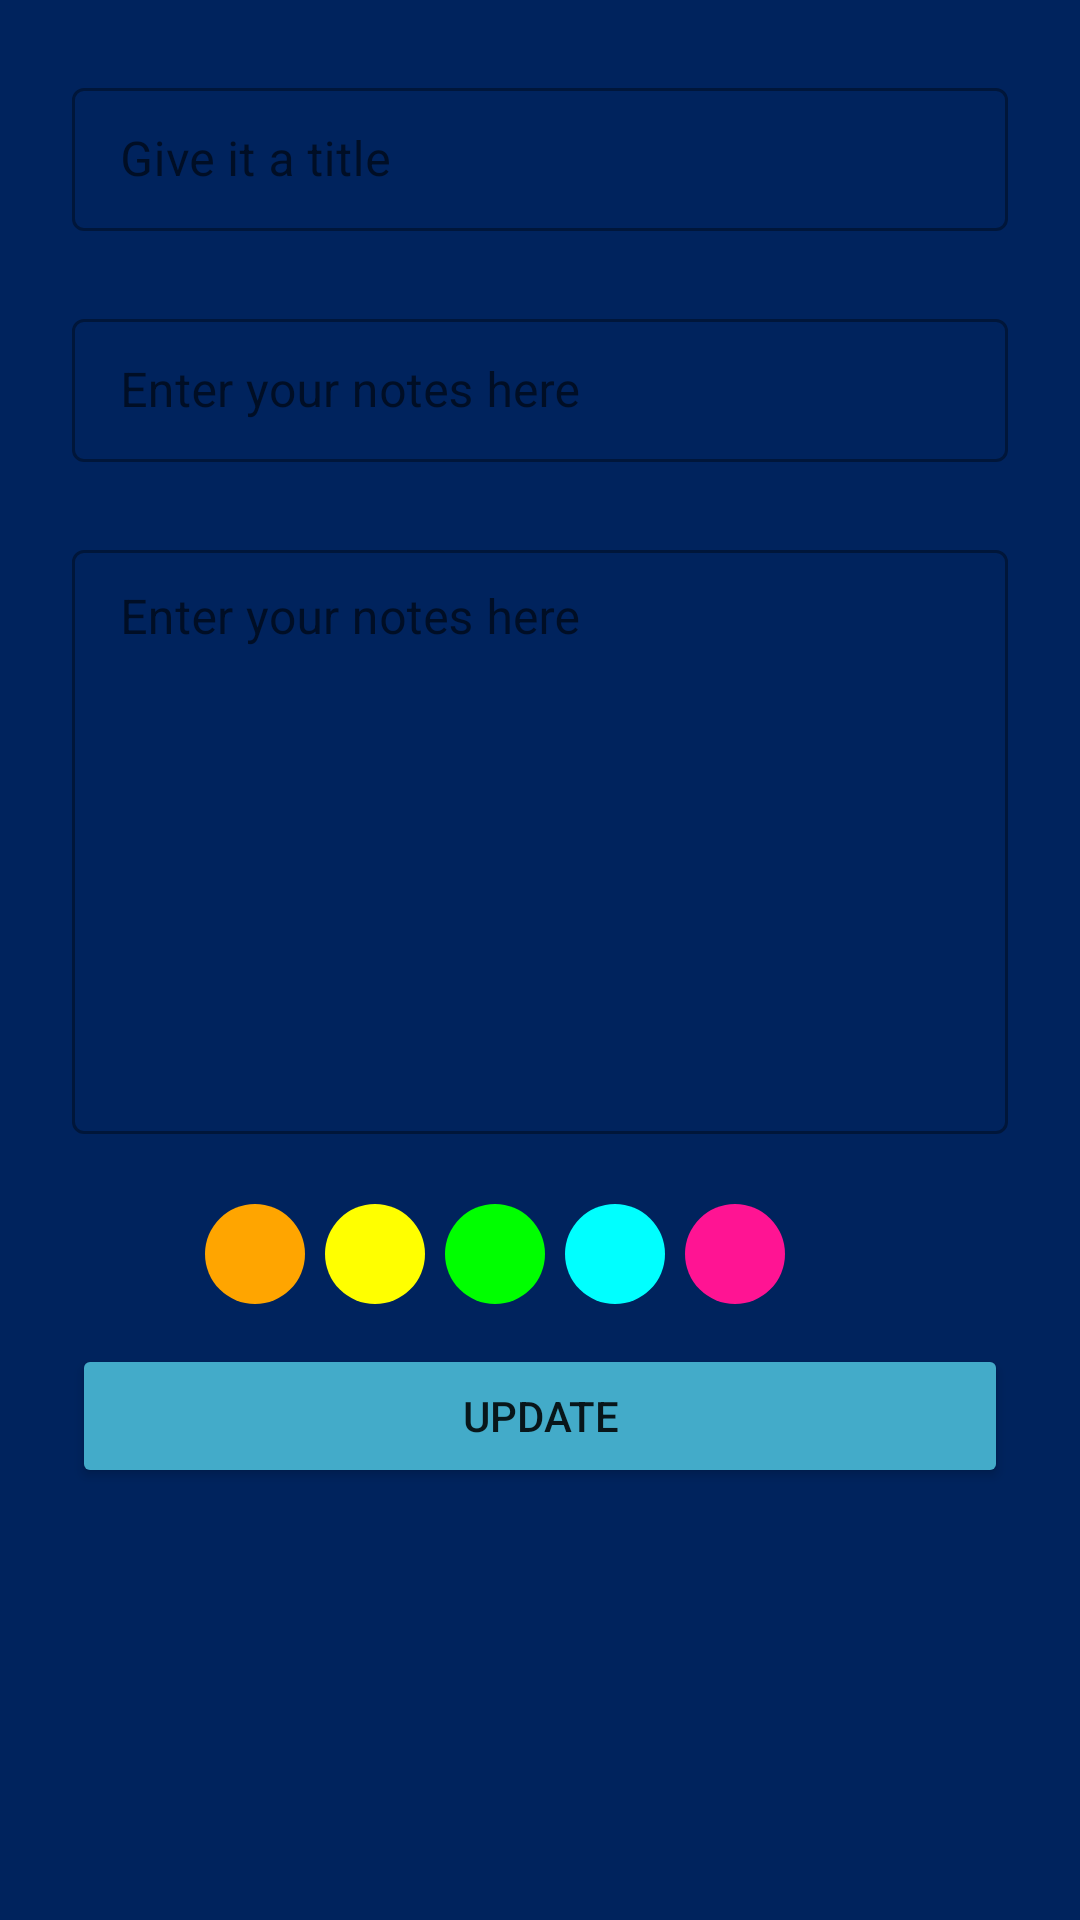

Produce the Android XML layout that renders to this screen, including the resource entries it uses.
<!-- AndroidManifest.xml: application theme Theme.Todo -->
<!-- res/layout/fragment_update.xml -->
<?xml version="1.0" encoding="utf-8"?>
<androidx.constraintlayout.widget.ConstraintLayout xmlns:android="http://schemas.android.com/apk/res/android"
    xmlns:tools="http://schemas.android.com/tools"
    xmlns:app="http://schemas.android.com/apk/res-auto"
    android:layout_width="match_parent"
    android:layout_height="match_parent"
    android:background="@color/pur_drk"
    tools:context=".Fragments.UpdateFragment">

    <com.google.android.material.textfield.TextInputLayout
        android:id="@+id/Title_text"
        android:layout_width="match_parent"
        android:layout_height="wrap_content"
        style="@style/Widget.MaterialComponents.TextInputLayout.OutlinedBox.Dense"
        android:layout_margin="24dp"
        android:hint="@string/enter_the"
        app:layout_constraintEnd_toEndOf="parent"
        app:layout_constraintStart_toStartOf="parent"
        app:layout_constraintTop_toTopOf="parent">

        <com.google.android.material.textfield.TextInputEditText
            android:id="@+id/updateTodo_Title"
            android:layout_width="match_parent"
            android:layout_height="match_parent"
            android:inputType="textAutoComplete|textCapWords"
            android:background="@drawable/rounded_background"
            android:singleLine="true" />
    </com.google.android.material.textfield.TextInputLayout>

    <com.google.android.material.textfield.TextInputLayout
        android:id="@+id/Subtitle_text"
        android:layout_width="0dp"
        android:layout_height="wrap_content"
        style="@style/Widget.MaterialComponents.TextInputLayout.OutlinedBox.Dense"
        android:layout_marginTop="24dp"
        android:hint="@string/enter_notes"
        app:layout_constraintTop_toBottomOf="@id/Title_text"
        app:layout_constraintStart_toStartOf="@id/Title_text"
        app:layout_constraintEnd_toEndOf="@id/Title_text">

        <com.google.android.material.textfield.TextInputEditText
            android:id="@+id/updateTodo_Subtitle"
            android:layout_width="match_parent"
            android:layout_height="match_parent"
            android:inputType="textAutoComplete|textCapWords"
            android:background="@drawable/rounded_background"
            android:singleLine="true" />
    </com.google.android.material.textfield.TextInputLayout>

    <com.google.android.material.textfield.TextInputLayout
        android:id="@+id/Notes_text"
        android:layout_width="0dp"
        android:layout_height="200dp"
        style="@style/Widget.MaterialComponents.TextInputLayout.OutlinedBox.Dense"
        android:layout_marginTop="24dp"
        android:hint="@string/enter_notes"
        app:layout_constraintTop_toBottomOf="@id/Subtitle_text"
        app:layout_constraintStart_toStartOf="@id/Subtitle_text"
        app:layout_constraintEnd_toEndOf="@id/Subtitle_text">

        <com.google.android.material.textfield.TextInputEditText
            android:id="@+id/updateTodo_Notes"
            android:layout_width="match_parent"
            android:layout_height="match_parent"
            android:gravity="top"
            android:background="@drawable/rounded_background"
            android:inputType="textAutoComplete|textCapWords"
            android:singleLine="true" />
    </com.google.android.material.textfield.TextInputLayout>

    <ImageView
        android:id="@+id/red_button"
        android:layout_width="40dp"
        android:layout_height="40dp"
        android:src="@drawable/color"
        android:tag="red"
        android:layout_marginTop="20dp"
        android:layout_marginStart="25dp"
        app:layout_constraintTop_toBottomOf="@id/Notes_text"
        app:layout_constraintStart_toStartOf="parent" />

    <ImageView
        android:id="@+id/orange_button"
        android:layout_width="40dp"
        android:layout_height="40dp"
        android:src="@drawable/color2"
        android:tag="red"
        android:layout_marginTop="20dp"
        app:layout_constraintTop_toBottomOf="@id/Notes_text"
        app:layout_constraintStart_toEndOf="@id/red_button" />

    <ImageView
        android:id="@+id/yellow_button"
        android:layout_width="40dp"
        android:layout_height="40dp"
        android:src="@drawable/color1"
        android:tag="red"
        android:layout_marginTop="20dp"
        app:layout_constraintTop_toBottomOf="@id/Notes_text"
        app:layout_constraintStart_toEndOf="@id/orange_button" />

    <ImageView
        android:id="@+id/green_button"
        android:layout_width="40dp"
        android:layout_height="40dp"
        android:src="@drawable/color3"
        android:tag="red"
        android:layout_marginTop="20dp"
        app:layout_constraintTop_toBottomOf="@id/Notes_text"
        app:layout_constraintStart_toEndOf="@id/yellow_button" />

    <ImageView
        android:id="@+id/aqua_button"
        android:layout_width="40dp"
        android:layout_height="40dp"
        android:src="@drawable/color4"
        android:tag="red"
        android:layout_marginTop="20dp"
        app:layout_constraintTop_toBottomOf="@id/Notes_text"
        app:layout_constraintStart_toEndOf="@id/green_button" />

    <ImageView
        android:id="@+id/pink_button"
        android:layout_width="40dp"
        android:layout_height="40dp"
        android:src="@drawable/color5"
        android:tag="red"
        android:layout_marginTop="20dp"
        app:layout_constraintTop_toBottomOf="@id/Notes_text"
        app:layout_constraintStart_toEndOf="@id/aqua_button" />


    <Button
        android:id="@+id/update_button"
        android:layout_width="0dp"
        android:layout_height="wrap_content"
        android:text="@string/update"
        android:layout_marginTop="10dp"
        android:backgroundTint="@color/Lighter_Alice"
        app:layout_constraintTop_toBottomOf="@+id/red_button"
        app:layout_constraintStart_toStartOf="@id/Notes_text"
        app:layout_constraintEnd_toEndOf="@id/Notes_text" />


</androidx.constraintlayout.widget.ConstraintLayout>
<!-- resources referenced by this layout -->
<resources>
  <color name="Lighter_Alice">#43ABC9</color>
  <color name="pur_drk">#00235D</color>
  <!-- drawable color1 (drawable) -->
  <vector android:height="24dp"
      android:viewportHeight="24" android:viewportWidth="24"
      android:width="24dp" xmlns:android="http://schemas.android.com/apk/res/android">
      <path android:fillColor="@color/yellow" android:pathData="M12,12m-10,0a10,10 0,1 1,20 0a10,10 0,1 1,-20 0"/>
  </vector>
  <!-- drawable color2 (drawable) -->
  <vector android:height="24dp"
      android:viewportHeight="24" android:viewportWidth="24"
      android:width="24dp" xmlns:android="http://schemas.android.com/apk/res/android">
      <path android:fillColor="@color/orange" android:pathData="M12,12m-10,0a10,10 0,1 1,20 0a10,10 0,1 1,-20 0"/>
  </vector>
  <!-- drawable color3 (drawable) -->
  <vector android:height="24dp"
      android:viewportHeight="24" android:viewportWidth="24"
      android:width="24dp" xmlns:android="http://schemas.android.com/apk/res/android">
      <path android:fillColor="@color/green" android:pathData="M12,12m-10,0a10,10 0,1 1,20 0a10,10 0,1 1,-20 0"/>
  </vector>
  <!-- drawable color4 (drawable) -->
  <vector android:height="24dp"
      android:viewportHeight="24" android:viewportWidth="24"
      android:width="24dp" xmlns:android="http://schemas.android.com/apk/res/android">
      <path android:fillColor="@color/aqua" android:pathData="M12,12m-10,0a10,10 0,1 1,20 0a10,10 0,1 1,-20 0"/>
  </vector>
  <!-- drawable color5 (drawable) -->
  <vector android:height="24dp"
      android:viewportHeight="24" android:viewportWidth="24"
      android:width="24dp" xmlns:android="http://schemas.android.com/apk/res/android">
      <path android:fillColor="@color/pink" android:pathData="M12,12m-10,0a10,10 0,1 1,20 0a10,10 0,1 1,-20 0"/>
  </vector>
  <string name="enter_notes">Enter your notes here</string>
  <string name="enter_the">Give it a title</string>
  <string name="update">update</string>
  <style name="Theme.Todo" parent="Theme.MaterialComponents.DayNight.DarkActionBar">
          
          <item name="colorPrimary">#0185ED</item>
          <item name="colorPrimaryVariant">@color/black</item>
          <item name="colorOnPrimary">@color/white</item>
          
          <item name="colorSecondary">@color/teal_200</item>
          <item name="colorSecondaryVariant">@color/teal_700</item>
          <item name="colorOnSecondary">@color/black</item>
          
          <item name="android:statusBarColor" tools:targetApi="l">?attr/colorPrimaryVariant</item>
          
      </style>
  <color name="yellow">#FFFF00</color>
  <color name="orange">#FFA500</color>
  <color name="green">#00FF00</color>
  <color name="aqua">#00FFFF</color>
  <color name="pink">#FF1493</color>
  <color name="black">#FF000000</color>
  <color name="white">#FFFFFFFF</color>
  <color name="teal_200">#FF03DAC5</color>
  <color name="teal_700">#FF018786</color>
</resources>
